Image classification data set "patch_dataset" (anurag3401/High_Resolution_Histopathology_AI on GitHub). Class labels (2): benign, malignant.

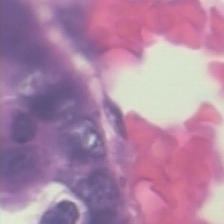
Label: malignant

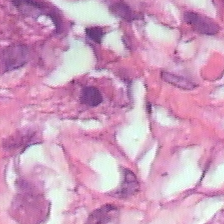
Label: benign

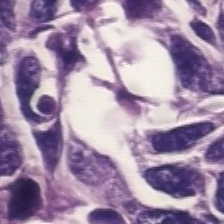
Label: malignant

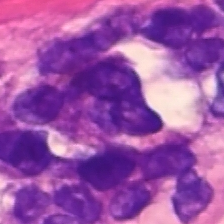
Label: benign

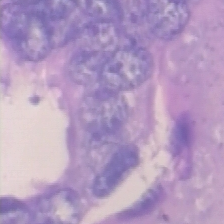
Label: malignant

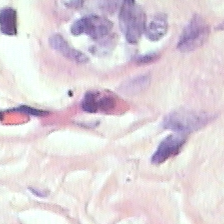
Label: benign
